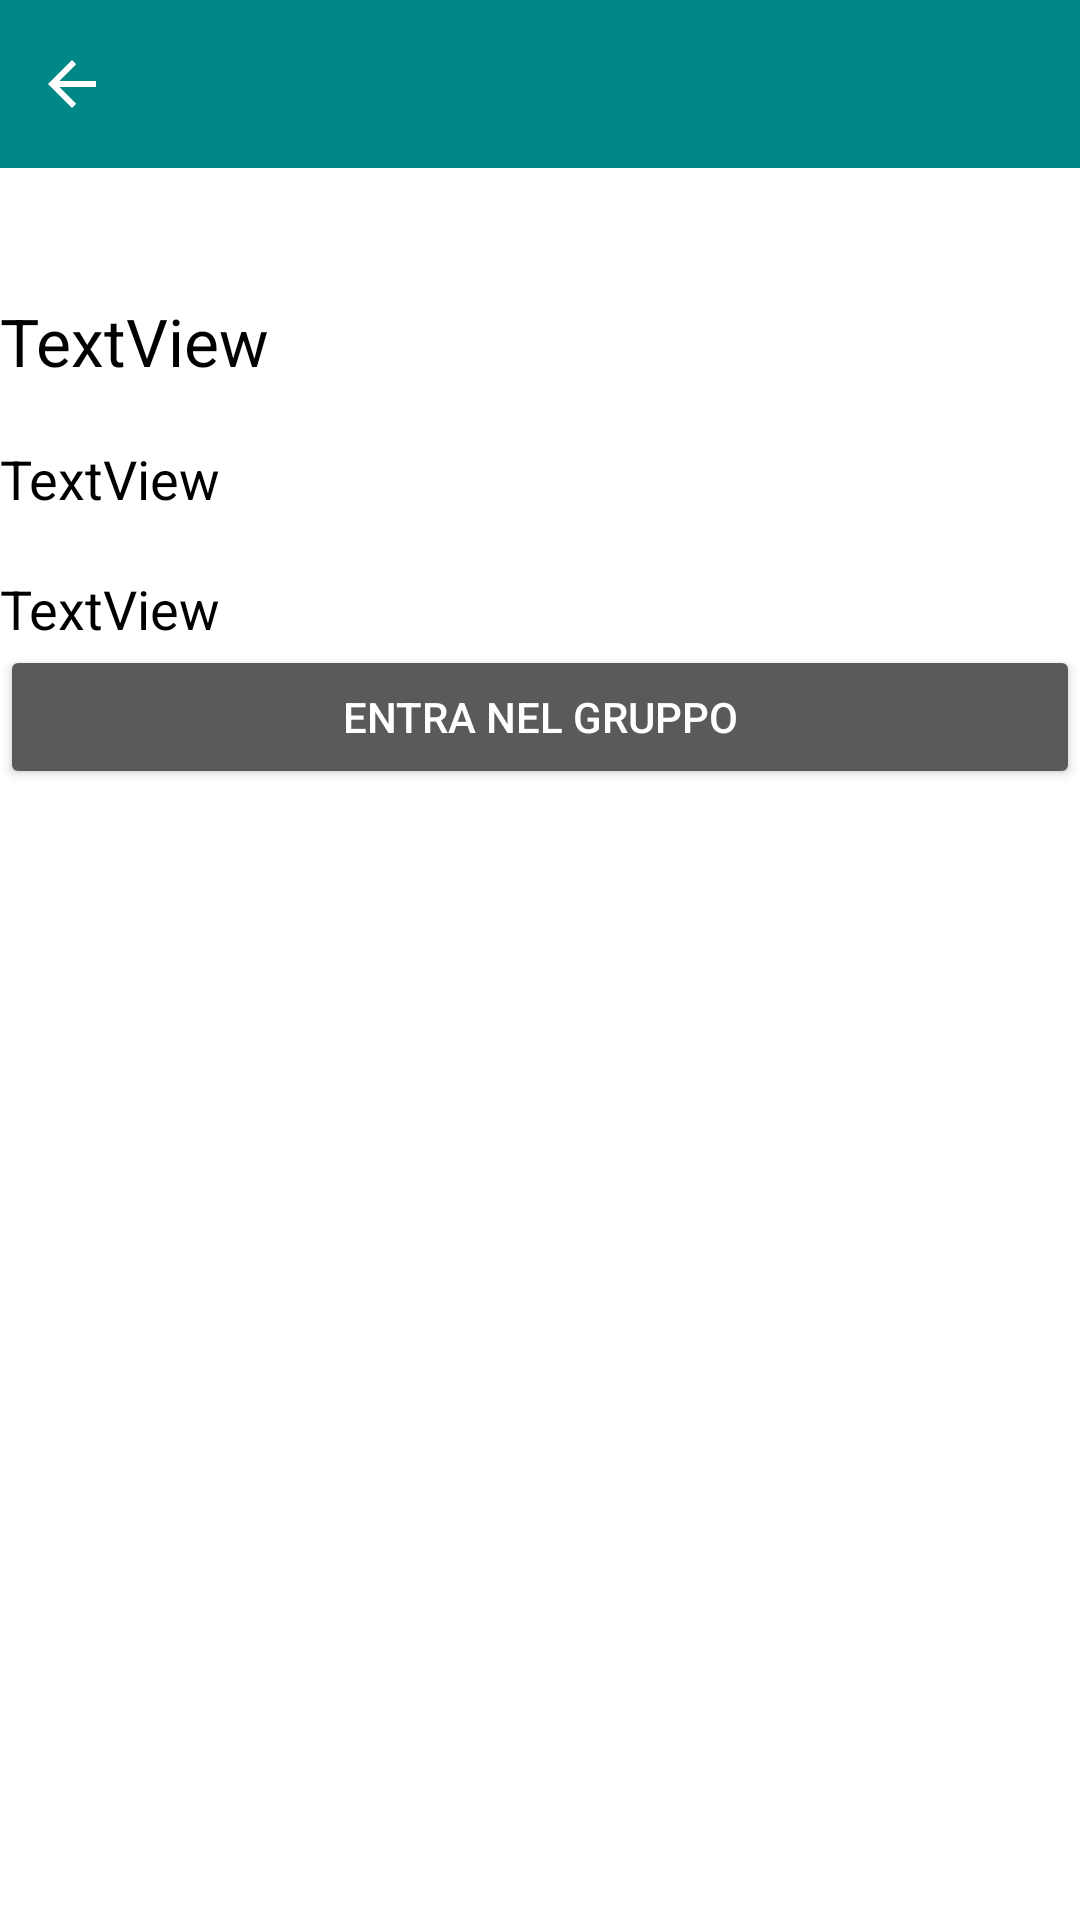

The Android layout XML behind this screen, and the referenced resources:
<!-- AndroidManifest.xml: application theme Theme.FamiliesShare -->
<!-- res/layout/activity_group_enter.xml -->
<?xml version="1.0" encoding="utf-8"?>
<androidx.constraintlayout.widget.ConstraintLayout xmlns:android="http://schemas.android.com/apk/res/android"
    xmlns:app="http://schemas.android.com/apk/res-auto"
    xmlns:tools="http://schemas.android.com/tools"
    android:layout_width="match_parent"
    android:layout_height="match_parent"
    android:theme="@style/ThemeOverlay.AppCompat.Dark.ActionBar"
    tools:context=".activities.GroupEnter">

    <androidx.appcompat.widget.Toolbar
        android:id="@+id/toolbar6"
        android:layout_width="match_parent"
        android:layout_height="wrap_content"
        android:background="@color/teal_700"
        android:minHeight="?attr/actionBarSize"
        android:theme="?attr/actionBarTheme"
        app:layout_constraintEnd_toEndOf="parent"
        app:layout_constraintStart_toStartOf="parent"
        app:layout_constraintTop_toTopOf="parent" />

    <ImageButton
        android:id="@+id/backButton"
        android:layout_width="wrap_content"
        android:layout_height="wrap_content"
        android:backgroundTint="@color/teal_700"
        android:contentDescription="@string/back"
        android:minHeight="48dp"
        android:onClick="goBack"
        app:layout_constraintBottom_toBottomOf="@+id/toolbar6"
        app:layout_constraintStart_toStartOf="parent"
        app:layout_constraintTop_toTopOf="@+id/toolbar6"
        app:srcCompat="?attr/homeAsUpIndicator"
        tools:ignore="SpeakableTextPresentCheck" />

    <ScrollView
        android:layout_width="0dp"
        android:layout_height="0dp"
        app:layout_constraintBottom_toBottomOf="parent"
        app:layout_constraintEnd_toEndOf="parent"
        app:layout_constraintStart_toStartOf="parent"
        app:layout_constraintTop_toBottomOf="@+id/toolbar6">

        <LinearLayout
            android:layout_width="match_parent"
            android:layout_height="wrap_content"
            android:orientation="vertical" >

            <TextView
                android:id="@+id/textView42"
                android:layout_width="match_parent"
                android:layout_height="wrap_content"
                android:layout_marginTop="24dp"
                android:text="TextView" />

            <TextView
                android:id="@+id/nomeGruppoAggiungi"
                android:layout_width="match_parent"
                android:layout_height="wrap_content"
                android:text="TextView"
                android:textAppearance="@style/TextAppearance.AppCompat.Large"
                android:textColor="#000000" />

            <TextView
                android:id="@+id/textView43"
                android:layout_width="match_parent"
                android:layout_height="wrap_content"
                android:text="TextView" />

            <TextView
                android:id="@+id/locationAggiungi"
                android:layout_width="match_parent"
                android:layout_height="match_parent"
                android:text="TextView"
                android:textAppearance="@style/TextAppearance.AppCompat.Medium"
                android:textColor="#000000" />

            <TextView
                android:id="@+id/textView44"
                android:layout_width="match_parent"
                android:layout_height="wrap_content"
                android:text="TextView" />

            <TextView
                android:id="@+id/DescAggiungi"
                android:layout_width="match_parent"
                android:layout_height="match_parent"
                android:text="TextView"
                android:textAppearance="@style/TextAppearance.AppCompat.Medium"
                android:textColor="#000000" />

            <Button
                android:id="@+id/button22"
                android:layout_width="match_parent"
                android:layout_height="wrap_content"
                android:onClick="onClickEnter"
                android:text="ENTRA NEL GRUPPO" />
        </LinearLayout>
    </ScrollView>

</androidx.constraintlayout.widget.ConstraintLayout>
<!-- resources referenced by this layout -->
<resources>
  <string name="back">Back</string>
  <style name="Theme.FamiliesShare" parent="Theme.MaterialComponents.DayNight.NoActionBar">
          
          <item name="colorPrimary">@color/purple_500</item>
          <item name="colorPrimaryVariant">@color/purple_700</item>
          <item name="colorOnPrimary">@color/white</item>
          
          <item name="colorSecondary">@color/teal_200</item>
          <item name="colorSecondaryVariant">@color/teal_700</item>
          <item name="colorOnSecondary">@color/black</item>
          
          <item name="android:statusBarColor" tools:targetApi="l">@android:color/transparent</item>
          
      </style>
  <!-- not gathered from this repository: default colours our renderer supplied (Android Studio template values) -->
  <color name="purple_500">#FF6200EE</color>
  <color name="purple_700">#FF3700B3</color>
  <color name="teal_200">#FF03DAC5</color>
  <color name="teal_700">#FF018786</color>
  <color name="black">#FF000000</color>
  <color name="white">#FFFFFFFF</color>
</resources>
